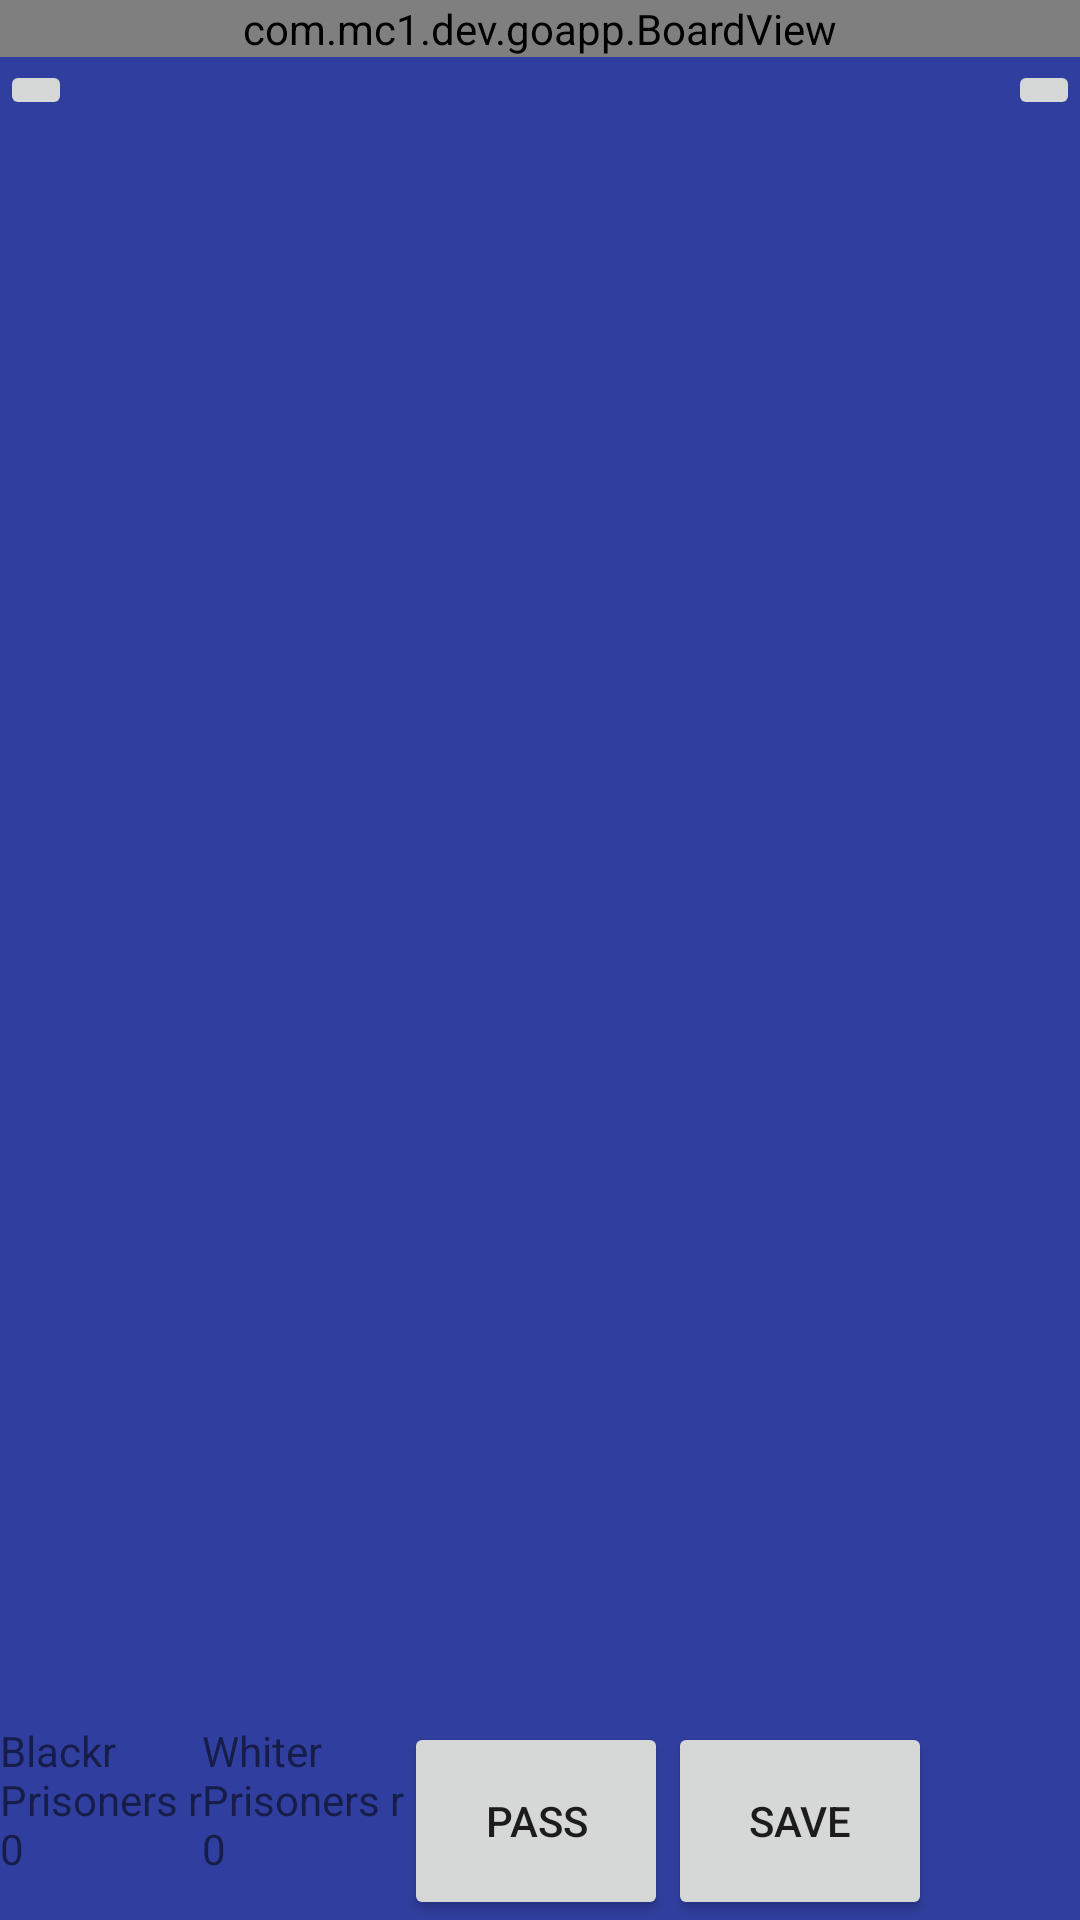

Reconstruct the res/layout file that produces this screen, plus the resources it refers to.
<!-- AndroidManifest.xml: application theme AppTheme -->
<!-- res/layout/activity_activity_record_game.xml -->
<RelativeLayout xmlns:android="http://schemas.android.com/apk/res/android"
    xmlns:tools="http://schemas.android.com/tools"
    android:layout_width="match_parent"
    android:layout_height="match_parent"
    android:background="@color/colorPrimary"
    tools:context="com.mc1.dev.goapp.ActivityRecordGame">

    <LinearLayout
        android:layout_width="match_parent"
        android:layout_height="wrap_content"
        android:layout_alignParentTop="true"
        android:paddingTop="20dp">

        <ImageButton
            android:id="@+id/backwardButton"
            android:layout_width="wrap_content"
            android:layout_height="wrap_content"
            android:src="@drawable/ic_arrow_backward"
            android:onClick="skipBackward" />

        <View
            android:layout_width="0dp"
            android:layout_height="0dp"
            android:layout_weight="1" />

        <ImageButton
            android:id="@+id/forwardButton"
            android:layout_width="wrap_content"
            android:layout_height="wrap_content"
            android:layout_gravity="end"
            android:src="@drawable/ic_arrow_forward"
            android:onClick="skipForward" />

    </LinearLayout>

    <com.mc1.dev.goapp.BoardView
        android:id="@+id/recordBoardView"
        android:layout_height="wrap_content"
        android:layout_width="match_parent" />

    <LinearLayout
        android:id="@+id/actionBarRecord"
        android:layout_width="match_parent"
        android:layout_height="wrap_content"
        android:keepScreenOn="true"
        android:layout_alignParentBottom="true">


        <TextView
            android:id="@+id/blackPrisonersView"
            android:layout_width="wrap_content"
            android:layout_height="match_parent"
            android:text="@string/label_prisoners_black_initial" />

        <TextView
            android:id="@+id/whitePrisonersView"
            android:layout_width="wrap_content"
            android:layout_height="match_parent"
            android:text="@string/label_prisoners_white_initial" />

        <Button
            android:id="@+id/passButton"
            android:layout_width="wrap_content"
            android:layout_height="match_parent"
            android:layout_gravity="end"
            android:text="@string/label_pass"
            android:onClick="passMove" />

        <Button
            android:id="@+id/savenButton"
            android:layout_width="wrap_content"
            android:layout_height="match_parent"
            android:layout_gravity="end"
            android:text="@string/label_save"
            android:onClick="save" />


    </LinearLayout>


</RelativeLayout>
<!-- resources referenced by this layout -->
<resources>
  <color name="colorPrimary">#303F9F</color>
  <string name="label_pass">Pass</string>
  <string name="label_prisoners_black_initial">Black\r\nPrisoners \r\n0</string>
  <string name="label_prisoners_white_initial">White\r\nPrisoners \r\n0</string>
  <string name="label_save">Save</string>
  <style name="AppTheme" parent="Theme.AppCompat.Light.DarkActionBar">
          
          <item name="colorPrimary">@color/colorPrimary</item>
          <item name="colorPrimaryDark">@color/colorPrimaryDark</item>
          <item name="colorAccent">@color/colorAccent</item>
      </style>
  <color name="colorPrimaryDark">#303F9F</color>
  <color name="colorAccent">#3F51B5</color>
</resources>
